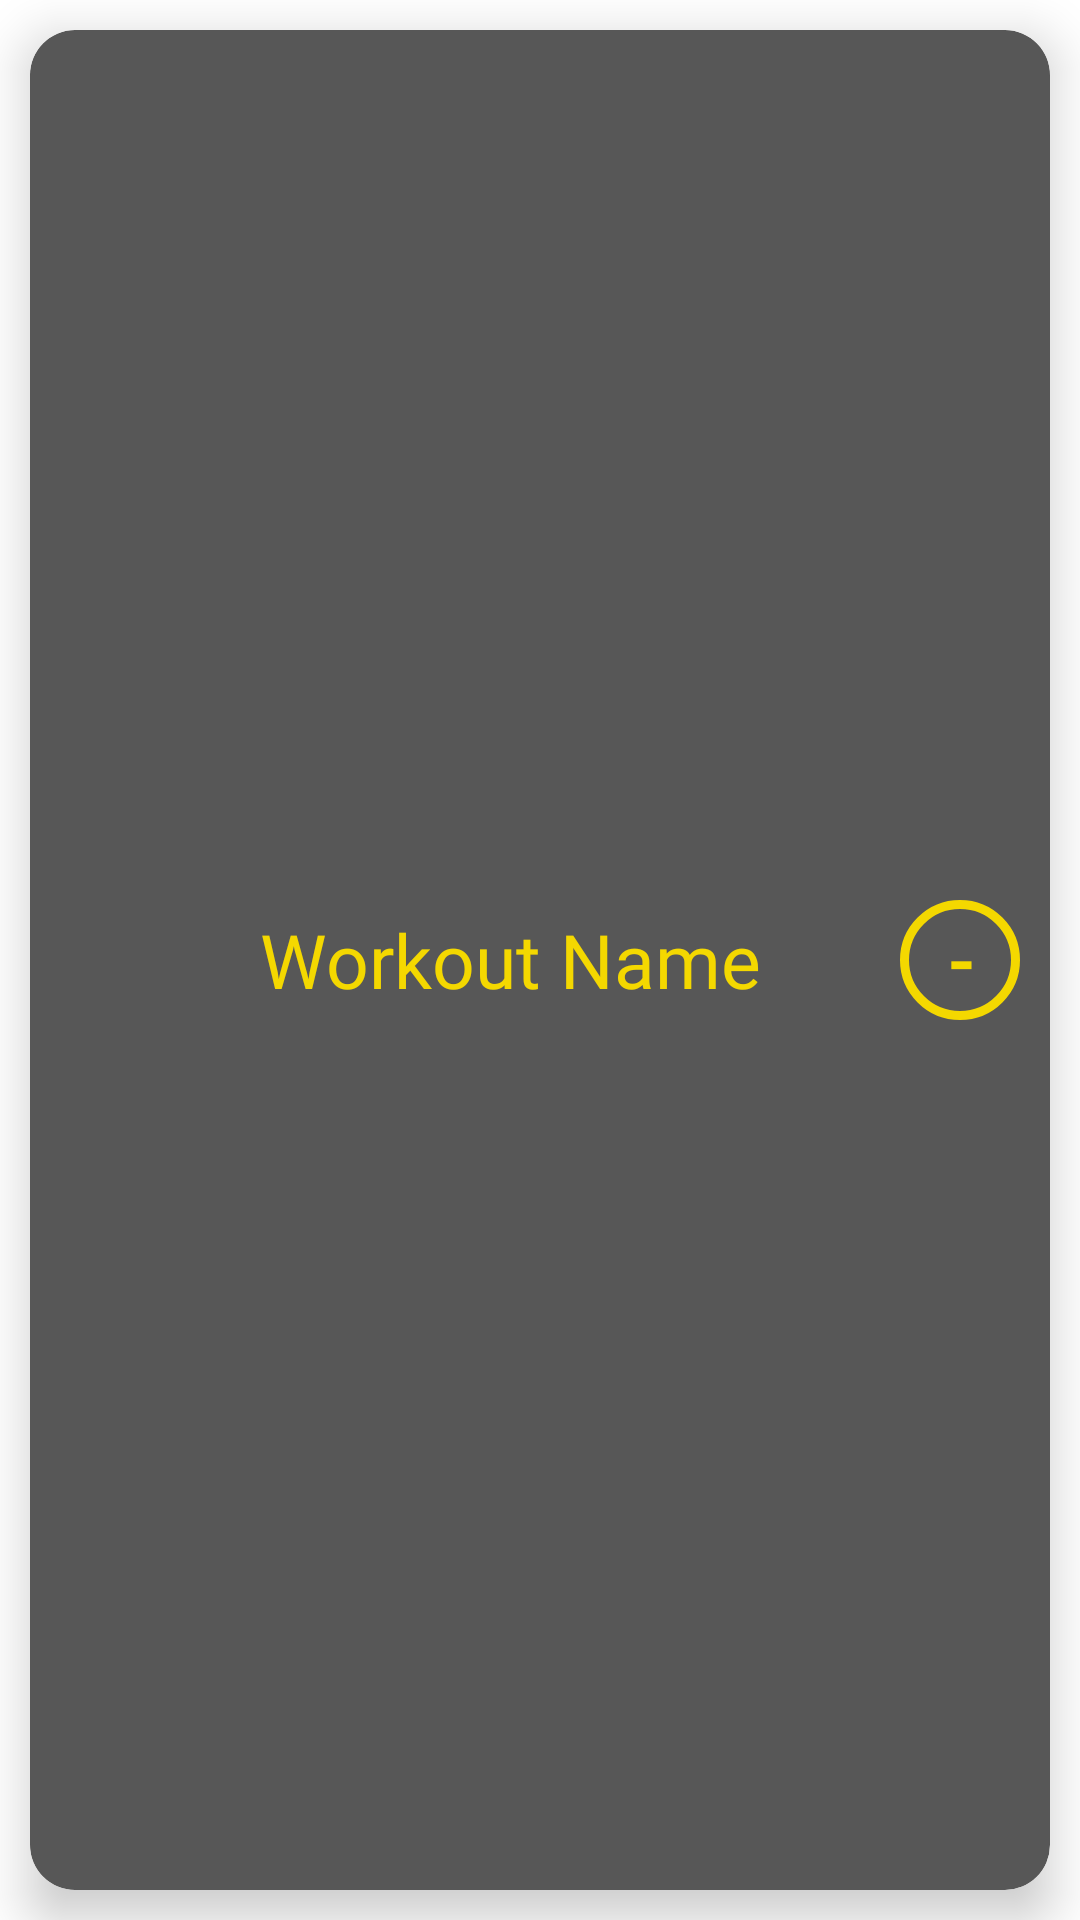

Layout XML and referenced resources for this Android screen:
<!-- AndroidManifest.xml: application theme Theme.FitnessApplication -->
<!-- res/layout/chosen_exercise_card.xml -->
<?xml version="1.0" encoding="utf-8"?>
<LinearLayout xmlns:android="http://schemas.android.com/apk/res/android"
    xmlns:app="http://schemas.android.com/apk/res-auto"
    android:id="@+id/workout_type_card"
    android:orientation="vertical"
    android:layout_width="match_parent"
    android:layout_height="75dp"
    app:cardBackgroundColor="@color/background_grey">

    <androidx.cardview.widget.CardView
        android:id="@+id/card_view"
        android:layout_width="match_parent"
        android:layout_height="match_parent"
        android:layout_margin="10dp"
        app:cardBackgroundColor="@color/background_light_grey"
        app:cardCornerRadius="15dp"
        app:cardElevation="10dp"
        app:cardMaxElevation="12dp"
        app:cardUseCompatPadding="false">

        <RelativeLayout
            android:layout_width="match_parent"
            android:layout_height="match_parent"
            android:orientation="horizontal"
            android:gravity="center"
            android:paddingHorizontal="10dp">

            <TextView
                android:id="@+id/workout_name_card"
                android:layout_width="300dp"
                android:layout_height="match_parent"
                android:gravity="center_vertical|center_horizontal"
                android:textAlignment="gravity"
                android:text="@string/workout_name"
                android:fontFamily="@font/dm_sans"
                android:textSize="25sp"
                android:textColor="@color/text_yellow"/>

            <TextView
                android:id="@+id/minusButtonTextView"
                android:layout_width="40dp"
                android:layout_height="40dp"
                android:layout_centerVertical="true"
                android:layout_alignParentEnd="true"
                android:background="@drawable/circle_info_ripple"
                android:fontFamily="@font/dm_sans"
                android:gravity="center_vertical|center_horizontal"
                android:text="@string/minus"
                android:textAlignment="gravity"
                android:textColor="@color/text_yellow"
                android:textSize="25sp"
                android:textStyle="bold" />

        </RelativeLayout>

    </androidx.cardview.widget.CardView>

</LinearLayout>
<!-- resources referenced by this layout -->
<resources>
  <color name="background_grey">#FF383838</color>
  <color name="background_light_grey">#575757</color>
  <color name="text_yellow">#FFF4D800</color>
  <!-- drawable circle_info_ripple (drawable) -->
  <?xml version="1.0" encoding="utf-8"?>
  <ripple xmlns:android="http://schemas.android.com/apk/res/android"
      android:color="?android:attr/colorControlHighlight">
      <item android:id="@android:id/mask">
          <shape android:shape="oval">
              <solid android:color="#000000" />
          </shape>
      </item>
      <item android:drawable="@drawable/info_button" />
  </ripple>
  <string name="minus">-</string>
  <string name="workout_name">Workout Name</string>
  <style name="Theme.FitnessApplication" parent="Theme.MaterialComponents.DayNight.NoActionBar">
          
          <item name="colorPrimary">@color/background_grey</item>
          <item name="colorPrimaryVariant">@color/text_yellow</item>
          <item name="colorOnPrimary">@color/white</item>
          
          <item name="colorSecondary">@color/teal_200</item>
          <item name="colorSecondaryVariant">@color/teal_700</item>
          <item name="colorOnSecondary">@color/black</item>
          
          <item name="android:statusBarColor">?attr/colorPrimaryVariant</item>
          
      </style>
  <!-- drawable info_button (drawable) -->
  <?xml version="1.0" encoding="utf-8"?>
  <shape xmlns:android="http://schemas.android.com/apk/res/android"
      android:shape="oval">
  
      <stroke
          android:width="3dp"
          android:color="@color/text_yellow"/>
  
  </shape>
  <color name="white">#FFFFFFFF</color>
  <color name="teal_200">#FF03DAC5</color>
  <color name="teal_700">#FF018786</color>
  <color name="black">#FF000000</color>
</resources>
